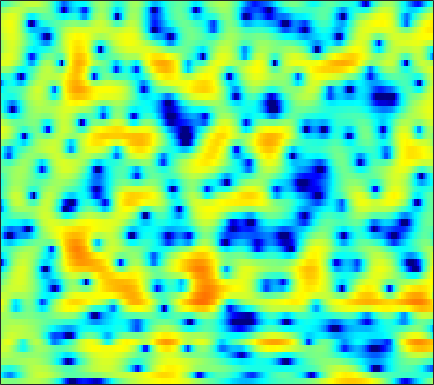

Data behind this chart, as committed beside it:
0.48392, 0.3008, 0.097602, -0.020041, -0.089384, -0.14025, -0.095435, -0.012541, 0.18608, 0.46324, 0.75295, 0.97716, 1.2599, 1.5108, 1.6513, 1.7876, 1.8401, 1.8153, 1.6896, 1.4582, 1.0622, 0.68545, 0.05857, -0.75422
-4.931, -6.018, -7.587, -8.976, -9.416, -8.833, -7.28, -5.923, -4.205, -2.695, -1.405, -0.5749, 0.3725, 1.145, 1.613, 2.106, 2.465, 2.64, 2.769, 2.768, 2.657, 2.501, 2.209, 1.828
-2.315, -2.741, -3.256, -3.618, -3.706, -3.542, -3.078, -2.57, -1.794, -0.9995, -0.251, 0.2635, 0.868, 1.355, 1.647, 1.931, 2.114, 2.18, 2.175, 2.06, 1.857, 1.643, 1.292, 0.8691
0.8213, 0.7922, 0.7463, 0.7248, 0.7166, 0.7373, 0.7891, 0.8467, 0.9598, 1.074, 1.2, 1.292, 1.401, 1.481, 1.503, 1.49, 1.411, 1.301, 1.076, 0.7502, 0.3183, -0.07966, -0.7342, -1.543
1.815, 1.766, 1.661, 1.518, 1.387, 1.192, 0.9823, 0.8224, 0.638, 0.4973, 0.4266, 0.4135, 0.438, 0.5111, 0.5682, 0.6297, 0.6399, 0.612, 0.4907, 0.2804, -0.03039, -0.3245, -0.8075, -1.373
2.663, 2.747, 2.694, 2.415, 2.045, 1.308, 0.2641, -0.7137, -2.212, -3.616, -4.272, -3.97, -2.845, -1.523, -0.6726, 0.2114, 0.7902, 1.032, 1.122, 0.9737, 0.6373, 0.2988, -0.22, -0.7562
1.941, 2.829, 3.54, 3.759, 3.654, 3.091, 2.068, 0.9814, -0.8288, -2.795, -3.728, -3.223, -1.572, 0.02689, 0.9465, 1.72, 2.014, 1.916, 1.43, 0.5002, -0.897, -2.271, -4.6, -7.308
0.7974, 1.456, 2.13, 2.574, 2.753, 2.818, 2.718, 2.574, 2.334, 2.117, 1.934, 1.836, 1.755, 1.657, 1.546, 1.29, 0.8464, 0.3455, -0.5672, -1.815, -3.423, -4.904, -7.15, -9.534
0.7778, 1.127, 1.525, 1.832, 1.996, 2.144, 2.201, 2.205, 2.158, 2.073, 1.944, 1.829, 1.634, 1.399, 1.182, 0.8348, 0.4012, 0.01855, -0.5842, -1.272, -2.041, -2.642, -3.447, -4.236
0.76, 0.9751, 1.172, 1.291, 1.335, 1.351, 1.345, 1.316, 1.257, 1.188, 1.098, 1.021, 0.8984, 0.7319, 0.576, 0.3339, 0.06667, -0.1416, -0.434, -0.7393, -1.032, -1.252, -1.512, -1.754
1.384, 1.329, 1.123, 0.8066, 0.5121, 0.1432, -0.1707, -0.3119, -0.3793, -0.331, -0.239, -0.1615, -0.1204, -0.1529, -0.2574, -0.4688, -0.7458, -0.9484, -1.17, -1.272, -1.236, -1.119, -0.8657, -0.5379
3.027, 2.549, 1.59, 0.1981, -1.169, -3.451, -5.758, -6.599, -5.594, -3.651, -2.058, -1.242, -0.653, -0.5567, -0.7819, -1.451, -2.559, -3.623, -5.047, -5.801, -5.212, -4.126, -2.406, -0.7957
3.755, 3.308, 2.381, 1.002, -0.3621, -2.637, -4.929, -5.704, -4.663, -2.758, -1.236, -0.4833, -0.0154, -0.1178, -0.591, -1.739, -3.589, -5.544, -9.047, -12.16, -10.27, -7.543, -4.578, -2.344
2.422, 2.489, 2.421, 2.21, 1.996, 1.681, 1.4, 1.27, 1.227, 1.265, 1.283, 1.233, 1.05, 0.6341, 0.1849, -0.6203, -1.563, -2.337, -3.356, -4.194, -4.8, -5.067, -5.223, -5.181
0.5788, 1.184, 1.821, 2.271, 2.523, 2.754, 2.893, 2.938, 2.928, 2.836, 2.65, 2.428, 2.019, 1.491, 0.9988, 0.221, -0.6912, -1.442, -2.55, -3.811, -5.269, -6.598, -8.932, -12.5
-0.9866, -0.1479, 0.7965, 1.576, 2.043, 2.544, 2.914, 3.09, 3.194, 3.155, 2.965, 2.72, 2.244, 1.611, 1.041, 0.1504, -0.8784, -1.714, -2.877, -4.071, -5.266, -6.146, -7.28, -8.229
-2.277, -1.52, -0.4929, 0.4863, 1.168, 1.951, 2.557, 2.904, 3.192, 3.267, 3.121, 2.875, 2.343, 1.564, 0.813, -0.3904, -1.838, -3.073, -4.838, -6.481, -7.626, -7.889, -7.446, -6.458
-6.711, -5.431, -3.507, -1.687, -0.4816, 0.8701, 1.917, 2.501, 3.044, 3.313, 3.3, 3.111, 2.619, 1.813, 0.9899, -0.444, -2.35, -4.207, -7.519, -12.73, -24.6, -20.22, -11.66, -7.421
-16.83, -11.44, -7.02, -4.032, -2.348, -0.6171, 0.6763, 1.405, 2.1, 2.514, 2.665, 2.602, 2.299, 1.741, 1.149, 0.1357, -1.123, -2.191, -3.705, -5.092, -6.001, -6.16, -5.685, -4.621
-6.124, -5.347, -4.11, -2.801, -1.878, -0.7974, 0.1207, 0.7041, 1.31, 1.733, 1.988, 2.056, 1.972, 1.719, 1.4, 0.7981, 0.02771, -0.6679, -1.734, -2.942, -4.26, -5.27, -6.47, -6.884
-2.899, -2.861, -2.681, -2.391, -2.105, -1.62, -1.075, -0.6661, -0.124, 0.3531, 0.7276, 0.9484, 1.136, 1.188, 1.151, 0.9626, 0.5965, 0.1773, -0.6148, -1.758, -3.418, -5.204, -8.75, -13.49
-4.231, -5.038, -6.085, -6.874, -7.086, -6.789, -6.022, -5.351, -4.489, -3.746, -3.157, -2.77, -2.28, -1.814, -1.463, -1.012, -0.653, -0.4562, -0.3297, -0.3791, -0.556, -0.7163, -0.826, -0.6195
-6.744, -8.824, -12.89, -20.17, -28.49, -17.82, -12.94, -10.96, -9.484, -8.883, -8.769, -8.838, -8.664, -7.716, -6.593, -4.885, -3.256, -2.191, -1.02, -0.0902, 0.6537, 1.129, 1.706, 2.266
-5.23, -6.484, -8.24, -9.732, -10.33, -10.28, -9.728, -9.388, -9.379, -10.18, -12.22, -15.22, -25.98, -19.22, -12.54, -7.619, -4.457, -2.713, -0.925, 0.431, 1.461, 2.072, 2.72, 3.237
-3.213, -3.597, -4.014, -4.324, -4.464, -4.592, -4.645, -4.72, -4.94, -5.297, -5.806, -6.123, -6.193, -5.499, -4.544, -3.01, -1.47, -0.4256, 0.77, 1.711, 2.417, 2.799, 3.13, 3.277
-4.316, -3.971, -3.375, -2.755, -2.32, -1.821, -1.447, -1.246, -1.078, -0.9766, -0.9061, -0.8259, -0.6293, -0.317, 0.01662, 0.5638, 1.16, 1.605, 2.146, 2.565, 2.815, 2.863, 2.722, 2.302
-10.48, -7.715, -4.875, -2.778, -1.608, -0.4233, 0.3827, 0.7965, 1.143, 1.27, 1.27, 1.2, 1.084, 1.002, 1.011, 1.17, 1.479, 1.78, 2.187, 2.511, 2.643, 2.568, 2.163, 1.353
-7.876, -5.714, -3.109, -1.076, 0.1125, 1.286, 2.07, 2.411, 2.55, 2.345, 1.788, 1.15, 0.03031, -1.209, -1.996, -2.349, -1.62, -0.6637, 0.6456, 1.69, 2.342, 2.547, 2.424, 1.832
-3.037, -2.04, -0.6841, 0.5345, 1.315, 2.119, 2.609, 2.754, 2.623, 2.1, 1.074, -0.08438, -2.414, -6.206, -11.28, -21.07, -9.111, -5.036, -1.798, 0.2041, 1.441, 1.994, 2.323, 2.237
-3.349, -2.292, -1.061, -0.03815, 0.589, 1.22, 1.598, 1.713, 1.625, 1.249, 0.5863, -0.08714, -1.175, -2.317, -3.011, -3.396, -3.014, -2.378, -1.371, -0.4247, 0.3557, 0.8035, 1.214, 1.407
-3.86, -2.756, -1.543, -0.5826, -0.008663, 0.5661, 0.9468, 1.103, 1.145, 0.9982, 0.6962, 0.376, -0.1104, -0.626, -0.9597, -1.314, -1.512, -1.541, -1.41, -1.127, -0.7261, -0.3814, 0.08403, 0.5103
-2.769, -1.965, -1.061, -0.3144, 0.1426, 0.6344, 0.9853, 1.155, 1.255, 1.216, 1.024, 0.7853, 0.3356, -0.2541, -0.7907, -1.585, -2.424, -3.013, -3.589, -3.682, -3.202, -2.548, -1.507, -0.4722
-1.279, -0.9675, -0.5898, -0.2138, 0.06434, 0.4498, 0.804, 1.039, 1.265, 1.361, 1.285, 1.101, 0.6394, -0.09761, -0.8906, -2.341, -4.452, -6.661, -10.97, -14.81, -10.41, -6.891, -3.566, -1.271
-1.481, -1.875, -2.322, -2.511, -2.375, -1.869, -1.132, -0.5511, 0.13, 0.6316, 0.9139, 0.9676, 0.8109, 0.3759, -0.1451, -1.163, -2.573, -3.881, -5.63, -6.373, -5.221, -3.678, -1.62, 0.05398
-3.562, -5.41, -8.695, -11.99, -11.56, -8.159, -5.206, -3.601, -2.036, -0.9637, -0.2307, 0.1401, 0.463, 0.598, 0.5984, 0.4918, 0.3274, 0.1982, 0.1115, 0.2075, 0.5387, 0.9167, 1.486, 2.034
-2.763, -4.408, -7.037, -9.261, -9.239, -7.398, -5.42, -4.297, -3.244, -2.515, -1.954, -1.538, -0.9562, -0.3369, 0.1055, 0.6568, 1.115, 1.417, 1.753, 2.054, 2.334, 2.529, 2.745, 2.881
0.5985, 0.09128, -0.6491, -1.327, -1.744, -2.214, -2.71, -3.202, -4.127, -5.296, -6.249, -6.247, -5.071, -3.276, -1.986, -0.5827, 0.4274, 0.9704, 1.472, 1.798, 2.022, 2.159, 2.345, 2.503
3.074, 2.9, 2.471, 1.883, 1.325, 0.4068, -0.824, -2.051, -4.338, -7.962, -14.57, -18.15, -10.18, -5.5, -3.321, -1.493, -0.4649, -0.1202, -0.07769, -0.4116, -0.8655, -1.063, -0.8668, -0.139
3.679, 3.466, 3.05, 2.495, 2.007, 1.263, 0.4098, -0.3126, -1.334, -2.314, -2.981, -3.095, -2.689, -1.9, -1.327, -0.8105, -0.7364, -1.058, -2.151, -4.295, -8.255, -13.62, -14.31, -6.775
2.27, 1.868, 1.278, 0.6611, 0.2091, -0.3036, -0.6912, -0.8822, -1.012, -1.017, -0.8885, -0.7294, -0.4512, -0.1658, -0.01991, 0.03428, -0.1682, -0.5395, -1.36, -2.543, -3.893, -4.635, -4.5, -3.102
-0.3848, -1.146, -2.296, -3.518, -4.358, -5.07, -5.076, -4.632, -3.728, -2.723, -1.784, -1.162, -0.4538, 0.08274, 0.3797, 0.6347, 0.7113, 0.666, 0.5107, 0.2947, 0.1145, 0.07838, 0.2115, 0.5682
-2.922, -4.051, -6.135, -9.22, -12.64, -19.83, -16.58, -11.75, -7.663, -4.978, -3.064, -1.957, -0.8174, 0.03333, 0.5234, 0.9902, 1.286, 1.416, 1.482, 1.469, 1.425, 1.401, 1.42, 1.521
-3.611, -4.417, -5.773, -7.404, -8.657, -9.757, -9.259, -7.969, -5.933, -4.049, -2.454, -1.46, -0.3629, 0.5047, 1.011, 1.506, 1.816, 1.93, 1.928, 1.777, 1.507, 1.246, 0.8912, 0.6172
-3.358, -3.568, -3.818, -4.038, -4.14, -4.092, -3.775, -3.373, -2.646, -1.78, -0.8792, -0.2077, 0.6457, 1.394, 1.854, 2.322, 2.583, 2.623, 2.461, 2.008, 1.221, 0.3869, -1.086, -2.862
-5.252, -4.636, -3.883, -3.336, -3.06, -2.82, -2.671, -2.562, -2.321, -1.901, -1.253, -0.6314, 0.2718, 1.164, 1.765, 2.416, 2.827, 2.96, 2.863, 2.395, 1.47, 0.4039, -1.735, -5.121
-10.18, -7.402, -5.322, -4.275, -3.975, -4.145, -4.865, -5.671, -6.87, -7.461, -6.574, -5.214, -3.217, -1.46, -0.3558, 0.796, 1.622, 2.041, 2.317, 2.302, 2.008, 1.615, 0.9534, 0.2946
-4.669, -3.981, -3.253, -2.982, -3.167, -4.012, -5.695, -7.747, -12.37, -21.17, -14.8, -9.946, -6.085, -3.595, -2.211, -0.7981, 0.2919, 0.923, 1.555, 1.967, 2.177, 2.215, 2.156, 2.023
0.827, 0.8656, 0.8594, 0.6449, 0.3001, -0.4212, -1.476, -2.435, -3.745, -4.695, -4.929, -4.731, -4.21, -3.511, -2.927, -1.998, -0.9583, -0.1767, 0.7925, 1.552, 2.047, 2.246, 2.248, 1.968
3.214, 3.414, 3.54, 3.474, 3.276, 2.82, 2.146, 1.504, 0.5182, -0.6425, -2.001, -3.192, -5.117, -7.259, -8.309, -7.528, -5.079, -3.246, -1.272, 0.119, 1.002, 1.363, 1.429, 1.014
2.118, 2.752, 3.318, 3.601, 3.636, 3.421, 2.944, 2.407, 1.432, 0.1318, -1.61, -3.286, -6.218, -10.32, -13.47, -12.27, -8.2, -5.92, -3.744, -2.284, -1.291, -0.8219, -0.4704, -0.4177
0.4623, 1.443, 2.376, 2.938, 3.141, 3.147, 2.858, 2.466, 1.709, 0.7176, -0.4776, -1.495, -2.902, -4.162, -4.876, -5.333, -5.313, -5.067, -4.731, -4.378, -4.018, -3.695, -3.161, -2.548
0.5596, 1.483, 2.412, 3.003, 3.237, 3.313, 3.117, 2.806, 2.207, 1.411, 0.4745, -0.2863, -1.33, -2.366, -3.103, -4.013, -4.899, -5.586, -6.622, -7.787, -8.871, -9.153, -8.344, -6.501
1.548, 2.27, 3.015, 3.49, 3.673, 3.675, 3.426, 3.073, 2.399, 1.514, 0.4573, -0.4008, -1.589, -2.752, -3.581, -4.658, -5.761, -6.764, -8.498, -11.24, -16.34, -25.06, -17.85, -10.48
2.337, 2.945, 3.544, 3.91, 4.021, 3.925, 3.55, 3.077, 2.172, 0.9511, -0.5928, -1.952, -3.939, -5.799, -6.804, -7.373, -7.369, -7.286, -7.371, -7.671, -7.97, -7.916, -7.142, -5.688
2.647, 3.213, 3.768, 4.096, 4.178, 4.073, 3.673, 3.165, 2.169, 0.7274, -1.31, -3.378, -7.292, -14.24, -27.04, -15.13, -9.528, -7.299, -5.538, -4.486, -3.811, -3.41, -2.935, -2.467
1.909, 2.465, 3.058, 3.448, 3.605, 3.636, 3.443, 3.133, 2.477, 1.513, 0.2136, -0.9862, -2.8, -4.502, -5.261, -5.117, -4.138, -3.317, -2.378, -1.732, -1.362, -1.239, -1.274, -1.542
-0.1893, 0.3856, 1.028, 1.532, 1.835, 2.112, 2.274, 2.308, 2.228, 2.011, 1.681, 1.37, 0.9281, 0.542, 0.3468, 0.2396, 0.2697, 0.3093, 0.359, 0.3043, 0.09444, -0.2061, -0.8185, -1.729
-3.118, -2.595, -2.041, -1.523, -1.132, -0.5749, 0.009299, 0.4557, 1.022, 1.513, 1.898, 2.122, 2.334, 2.455, 2.493, 2.469, 2.37, 2.246, 1.966, 1.553, 0.9742, 0.4207, -0.4883, -1.597
